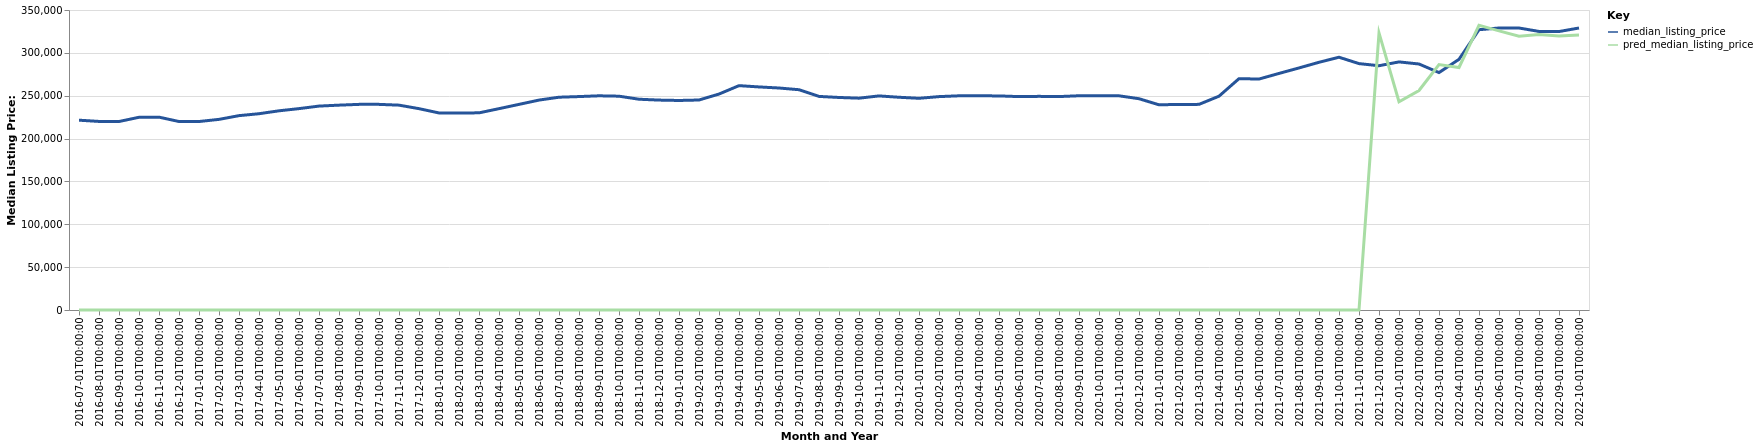

Data behind this chart, as committed beside it:
date, time_idx, median_listing_price, thirty_year_interest_rate_five, month, county_name, active_listing_count, pred_median_listing_price, month_year
2016-07-01, 0, 221450, 3.72, 7, Atlantic City-Hammonton, NJ, 3832, 0, Jul-2016
2016-08-01, 1, 220000, 3.73, 8, Atlantic City-Hammonton, NJ, 3796, 0, Aug-2016
2016-09-01, 2, 219900, 3.66, 9, Atlantic City-Hammonton, NJ, 3665, 0, Sep-2016
2016-10-01, 3, 224839, 3.64, 10, Atlantic City-Hammonton, NJ, 3540, 0, Oct-2016
2016-11-01, 4, 225000, 3.66, 11, Atlantic City-Hammonton, NJ, 3444, 0, Nov-2016
2016-12-01, 5, 219900, 3.48, 12, Atlantic City-Hammonton, NJ, 3378, 0, Dec-2016
2017-01-01, 6, 219900, 3.45, 1, Atlantic City-Hammonton, NJ, 3175, 0, Jan-2017
2017-02-01, 7, 222400, 3.5, 2, Atlantic City-Hammonton, NJ, 3206, 0, Feb-2017
2017-03-01, 8, 226750, 3.52, 3, Atlantic City-Hammonton, NJ, 3183, 0, Mar-2017
2017-04-01, 9, 229000, 4.03, 4, Atlantic City-Hammonton, NJ, 3206, 0, Apr-2017
2017-05-01, 10, 232400, 4.32, 5, Atlantic City-Hammonton, NJ, 3154, 0, May-2017
2017-06-01, 11, 234950, 4.2, 6, Atlantic City-Hammonton, NJ, 3124, 0, Jun-2017
2017-07-01, 12, 237900, 4.19, 7, Atlantic City-Hammonton, NJ, 3064, 0, Jul-2017
2017-08-01, 13, 239000, 4.3, 8, Atlantic City-Hammonton, NJ, 2998, 0, Aug-2017
2017-09-01, 14, 239900, 4.1, 9, Atlantic City-Hammonton, NJ, 2951, 0, Sep-2017
2017-10-01, 15, 239900, 4.05, 10, Atlantic City-Hammonton, NJ, 2828, 0, Oct-2017
2017-11-01, 16, 239000, 3.94, 11, Atlantic City-Hammonton, NJ, 2731, 0, Nov-2017
2017-12-01, 17, 234900, 4.03, 12, Atlantic City-Hammonton, NJ, 2561, 0, Dec-2017
2018-01-01, 18, 229900, 3.93, 1, Atlantic City-Hammonton, NJ, 2451, 0, Jan-2018
2018-02-01, 19, 229900, 3.83, 2, Atlantic City-Hammonton, NJ, 2488, 0, Feb-2018
2018-03-01, 20, 230000, 3.94, 3, Atlantic City-Hammonton, NJ, 2589, 0, Mar-2018
2018-04-01, 21, 234900, 3.95, 4, Atlantic City-Hammonton, NJ, 2602, 0, Apr-2018
2018-05-01, 22, 239900, 3.99, 5, Atlantic City-Hammonton, NJ, 2612, 0, May-2018
2018-06-01, 23, 244900, 4.15, 6, Atlantic City-Hammonton, NJ, 2593, 0, Jun-2018
2018-07-01, 24, 248250, 4.4, 7, Atlantic City-Hammonton, NJ, 2543, 0, Jul-2018
2018-08-01, 25, 249000, 4.46, 8, Atlantic City-Hammonton, NJ, 2520, 0, Aug-2018
2018-09-01, 26, 249900, 4.58, 9, Atlantic City-Hammonton, NJ, 2498, 0, Sep-2018
2018-10-01, 27, 249450, 4.66, 10, Atlantic City-Hammonton, NJ, 2473, 0, Oct-2018
2018-11-01, 28, 245900, 4.62, 11, Atlantic City-Hammonton, NJ, 2446, 0, Nov-2018
2018-12-01, 29, 244900, 4.54, 12, Atlantic City-Hammonton, NJ, 2411, 0, Dec-2018
2019-01-01, 30, 244450, 4.6, 1, Atlantic City-Hammonton, NJ, 2289, 0, Jan-2019
2019-02-01, 31, 245000, 4.72, 2, Atlantic City-Hammonton, NJ, 2381, 0, Feb-2019
2019-03-01, 32, 251943, 4.9, 3, Atlantic City-Hammonton, NJ, 2484, 0, Mar-2019
2019-04-01, 33, 261750, 4.94, 4, Atlantic City-Hammonton, NJ, 2515, 0, Apr-2019
2019-05-01, 34, 260250, 4.75, 5, Atlantic City-Hammonton, NJ, 2583, 0, May-2019
2019-06-01, 35, 259000, 4.51, 6, Atlantic City-Hammonton, NJ, 2602, 0, Jun-2019
2019-07-01, 36, 257000, 4.41, 7, Atlantic City-Hammonton, NJ, 2602, 0, Jul-2019
2019-08-01, 37, 249182, 4.41, 8, Atlantic City-Hammonton, NJ, 2585, 0, Aug-2019
2019-09-01, 38, 247955, 4.2, 9, Atlantic City-Hammonton, NJ, 2538, 0, Sep-2019
2019-10-01, 39, 247136, 4.14, 10, Atlantic City-Hammonton, NJ, 2496, 0, Oct-2019
2019-11-01, 40, 249765, 3.84, 11, Atlantic City-Hammonton, NJ, 2369, 0, Nov-2019
2019-12-01, 41, 248200, 3.81, 12, Atlantic City-Hammonton, NJ, 2245, 0, Dec-2019
2020-01-01, 42, 246988, 3.75, 1, Atlantic City-Hammonton, NJ, 2122, 0, Jan-2020
2020-02-01, 43, 248950, 3.73, 2, Atlantic City-Hammonton, NJ, 2125, 0, Feb-2020
2020-03-01, 44, 249900, 3.78, 3, Atlantic City-Hammonton, NJ, 2197, 0, Mar-2020
2020-04-01, 45, 249900, 3.75, 4, Atlantic City-Hammonton, NJ, 2150, 0, Apr-2020
2020-05-01, 46, 249765, 3.74, 5, Atlantic City-Hammonton, NJ, 2093, 0, May-2020
2020-06-01, 47, 248975, 3.72, 6, Atlantic City-Hammonton, NJ, 1913, 0, Jun-2020
2020-07-01, 48, 249250, 3.49, 7, Atlantic City-Hammonton, NJ, 1723, 0, Jul-2020
2020-08-01, 49, 249000, 3.65, 8, Atlantic City-Hammonton, NJ, 1572, 0, Aug-2020
2020-09-01, 50, 249950, 3.33, 9, Atlantic City-Hammonton, NJ, 1536, 0, Sep-2020
2020-10-01, 51, 249900, 3.28, 10, Atlantic City-Hammonton, NJ, 1536, 0, Oct-2020
2020-11-01, 52, 249900, 3.21, 11, Atlantic City-Hammonton, NJ, 1533, 0, Nov-2020
2020-12-01, 53, 246500, 3.07, 12, Atlantic City-Hammonton, NJ, 1501, 0, Dec-2020
2021-01-01, 54, 239394, 2.99, 1, Atlantic City-Hammonton, NJ, 1303, 0, Jan-2021
2021-02-01, 55, 239844, 2.93, 2, Atlantic City-Hammonton, NJ, 1168, 0, Feb-2021
2021-03-01, 56, 239900, 2.88, 3, Atlantic City-Hammonton, NJ, 1093, 0, Mar-2021
2021-04-01, 57, 249450, 2.84, 4, Atlantic City-Hammonton, NJ, 1073, 0, Apr-2021
2021-05-01, 58, 269900, 2.71, 5, Atlantic City-Hammonton, NJ, 1088, 0, May-2021
2021-06-01, 59, 269450, 2.79, 6, Atlantic City-Hammonton, NJ, 1117, 0, Jun-2021
... 16 more rows
